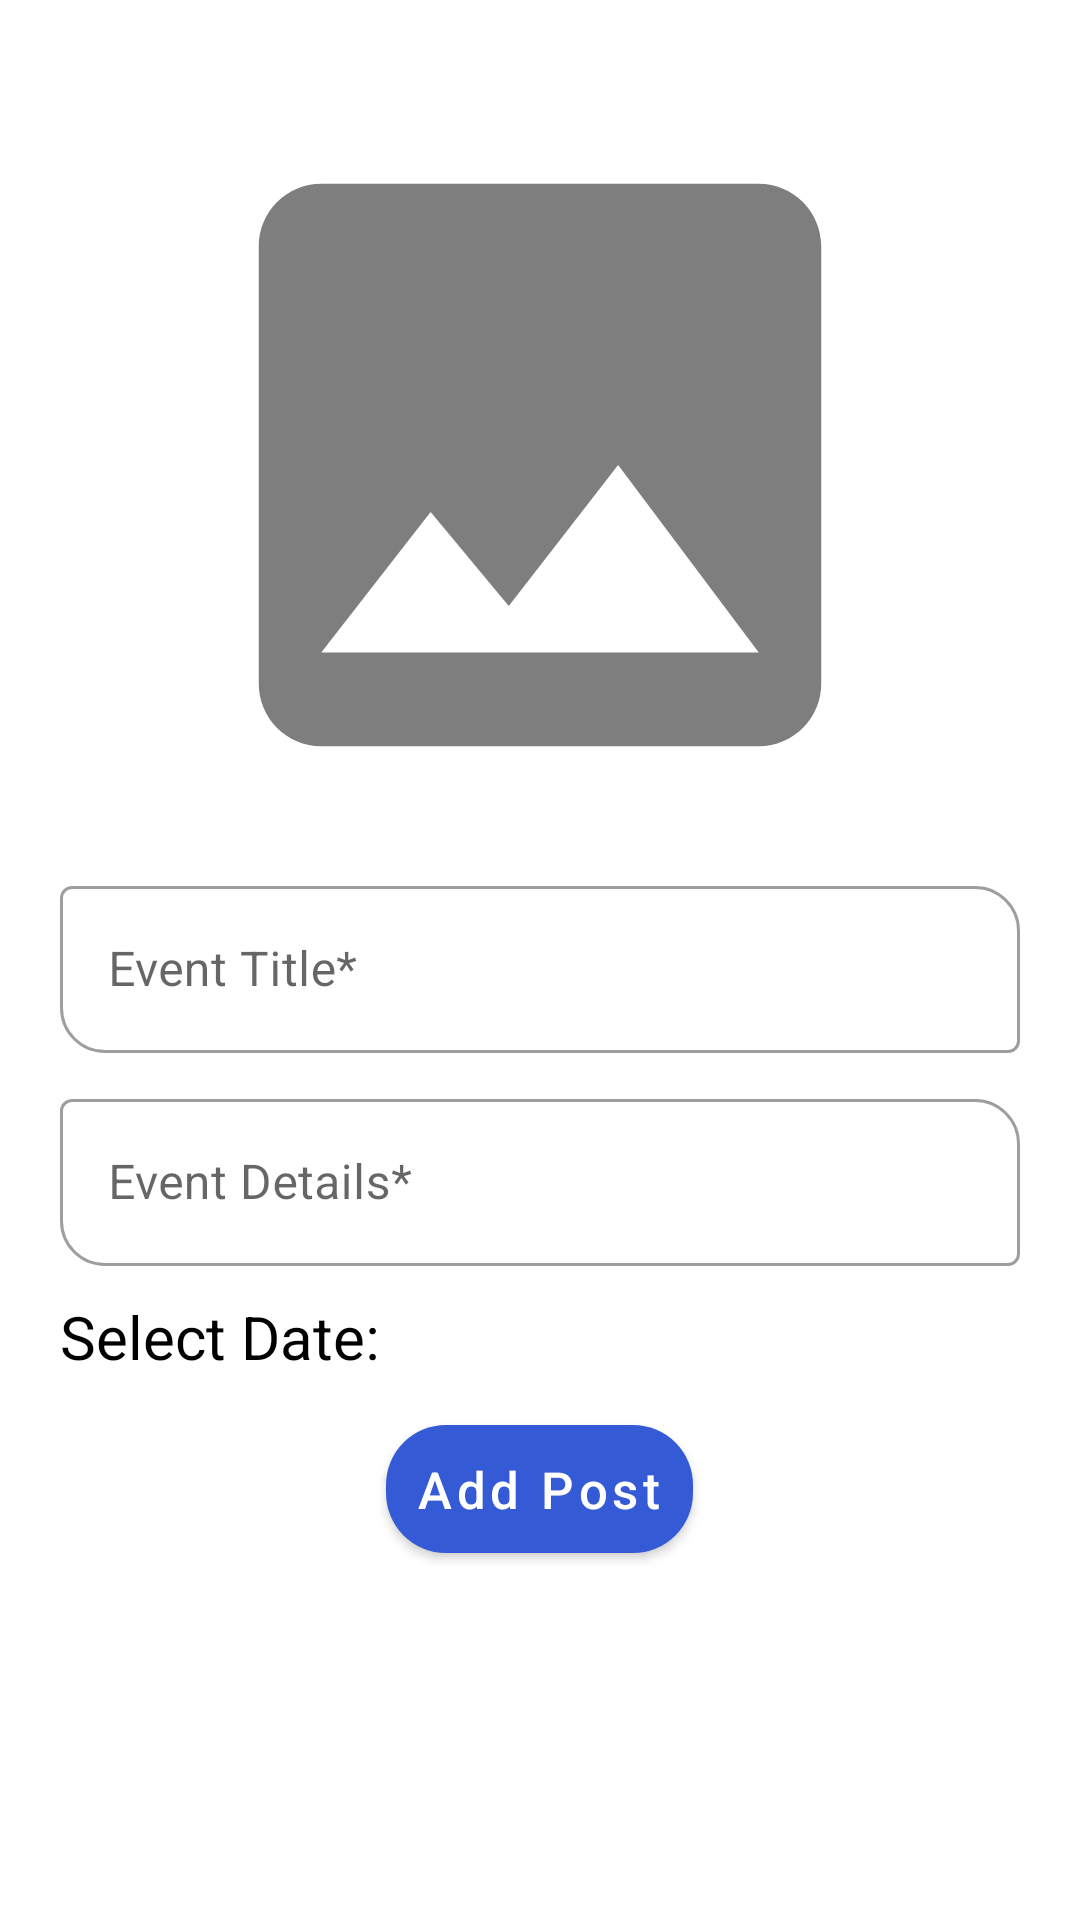

Layout XML and referenced resources for this Android screen:
<!-- AndroidManifest.xml: application theme Theme.VotifyProject.Light -->
<!-- res/layout/fragment_teacher_add_post.xml -->
<?xml version="1.0" encoding="utf-8"?>
<RelativeLayout xmlns:android="http://schemas.android.com/apk/res/android"
    xmlns:app="http://schemas.android.com/apk/res-auto"
    xmlns:tools="http://schemas.android.com/tools"
    android:layout_width="match_parent"
    android:layout_height="match_parent"
    tools:context=".TeacherAddPostFragment">

    <ScrollView
        android:layout_width="match_parent"
        android:layout_height="match_parent">

        <RelativeLayout
            android:layout_width="match_parent"
            android:layout_height="wrap_content"
            android:layout_marginTop="10dp"
            android:padding="20dp">

            <ImageView
                android:id="@+id/frag_add_post_photo"
                android:layout_width="match_parent"
                android:layout_height="250dp"
                android:background="@android:color/transparent"
                android:src="@drawable/image" />

            <com.google.android.material.textfield.TextInputLayout
                android:id="@+id/frag_add_post_event_title"
                style="@style/Widget.MaterialComponents.TextInputLayout.OutlinedBox"
                android:layout_width="match_parent"
                android:layout_height="wrap_content"
                android:layout_below="@id/frag_add_post_photo"
                android:layout_alignParentStart="true"
                android:layout_alignParentEnd="true"
                android:layout_marginTop="10dp"
                android:focusable="true"
                app:boxCornerRadiusBottomStart="15dp"
                app:boxCornerRadiusTopEnd="15dp">

                <com.google.android.material.textfield.TextInputEditText
                    android:id="@+id/frag_add_post_title_of_event"
                    android:layout_width="match_parent"
                    android:layout_height="wrap_content"
                    android:hint="Event Title*"
                    android:inputType="text"
                    android:textColor="@color/black" />

            </com.google.android.material.textfield.TextInputLayout>

            <com.google.android.material.textfield.TextInputLayout
                android:id="@+id/frag_add_post_text"
                style="@style/Widget.MaterialComponents.TextInputLayout.OutlinedBox"
                android:layout_width="match_parent"
                android:layout_height="wrap_content"
                android:layout_below="@id/frag_add_post_event_title"
                android:layout_alignParentStart="true"
                android:layout_alignParentEnd="true"
                android:layout_marginTop="10dp"
                android:focusable="true"
                app:boxCornerRadiusBottomStart="15dp"
                app:boxCornerRadiusTopEnd="15dp">

                <com.google.android.material.textfield.TextInputEditText
                    android:id="@+id/frag_add_post_details"
                    android:layout_width="match_parent"
                    android:layout_height="wrap_content"
                    android:hint="Event Details*"
                    android:inputType="textMultiLine|textCapSentences"
                    android:lines="5"
                    android:maxLines="5"
                    android:minLines="1"
                    android:scrollbars="vertical"
                    android:textColor="@color/black" />

            </com.google.android.material.textfield.TextInputLayout>

            <TextView
                android:id="@+id/frag_add_post_select_date_textview"
                android:layout_width="wrap_content"
                android:layout_height="wrap_content"
                android:layout_below="@id/frag_add_post_text"
                android:layout_marginTop="10dp"
                android:text="Select Date:"
                android:textColor="@color/black"
                android:textSize="20sp" />

            <TextView
                android:id="@+id/frag_add_post_select_date_display"
                android:layout_width="wrap_content"
                android:layout_height="wrap_content"
                android:layout_below="@id/frag_add_post_text"
                android:layout_marginStart="10dp"
                android:layout_marginTop="10dp"
                android:layout_toEndOf="@id/frag_add_post_select_date_textview"
                android:text=""
                android:textColor="@color/black"
                android:textSize="20sp" />

            <com.google.android.material.button.MaterialButton
                android:id="@+id/frag_add_post_button"
                style="@style/Widget.MaterialComponents.Button.Icon"
                android:layout_width="wrap_content"
                android:layout_height="wrap_content"
                android:layout_below="@id/frag_add_post_select_date_display"
                android:layout_centerInParent="true"
                android:layout_marginTop="10dp"
                android:gravity="center"
                android:padding="10dp"
                android:text="Add Post"
                android:textAllCaps="false"
                android:textSize="17sp"
                app:backgroundTint="#345AD6"
                app:cornerRadius="20dp" />

        </RelativeLayout>

    </ScrollView>

</RelativeLayout>
<!-- resources referenced by this layout -->
<resources>
  <color name="black">#FF000000</color>
  <!-- drawable image (drawable) -->
  <vector xmlns:android="http://schemas.android.com/apk/res/android"
      android:width="250dp"
      android:height="250dp"
      android:tint="#7E7E7E"
      android:viewportWidth="24"
      android:viewportHeight="24">
      <path
          android:fillColor="@android:color/white"
          android:pathData="M21,19V5c0,-1.1 -0.9,-2 -2,-2H5c-1.1,0 -2,0.9 -2,2v14c0,1.1 0.9,2 2,2h14c1.1,0 2,-0.9 2,-2zM8.5,13.5l2.5,3.01L14.5,12l4.5,6H5l3.5,-4.5z" />
  </vector>
  <style name="Theme.VotifyProject.Light" parent="Theme.MaterialComponents.Light.NoActionBar">
          
          <item name="colorPrimary">#345AD6</item>
          <item name="colorPrimaryVariant">#00B1FF</item>
          <item name="colorOnPrimary">@color/white</item>
          
          <item name="colorSecondary">@color/teal_200</item>
          <item name="colorSecondaryVariant">@color/teal_700</item>
          <item name="colorOnSecondary">@color/black</item>
          
          <item name="android:statusBarColor" tools:targetApi="l">?attr/colorPrimaryVariant</item>
          
          <item name="android:forceDarkAllowed" tools:targetApi="q">false</item>
  
      </style>
  <color name="white">#FFFFFFFF</color>
  <color name="teal_200">#FF03DAC5</color>
  <color name="teal_700">#FF018786</color>
</resources>
